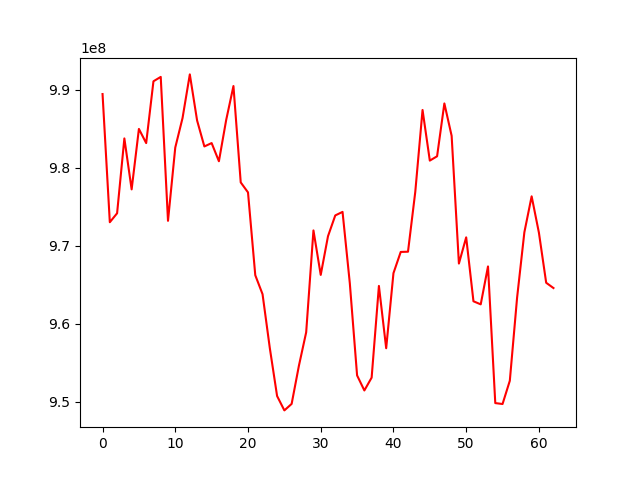

The file beside this chart, header and first rows:
, 0
0, 989470363
1, 973039743
2, 974187955
3, 983781617
4, 977249632
5, 984998970
6, 983183333
7, 991107068
8, 991667736
9, 973219969
10, 982615924
11, 986396366
12, 991988235
13, 986085481
14, 982752853
15, 983185502
16, 980857109
17, 986143571
18, 990495751
19, 978145600
20, 976863494
21, 966249685
22, 963816042
23, 956904212
24, 950763210
25, 948919877
26, 949754891
27, 954645457
28, 958935965
29, 971989418
30, 966284194
31, 971248687
32, 973912634
33, 974363856
34, 965215241
35, 953404232
36, 951475412
37, 953120444
38, 964874992
39, 956887809
40, 966509050
41, 969232018
42, 969261028
43, 976927585
44, 987427003
45, 980938370
46, 981493872
47, 988268137
48, 984113217
49, 967744751
50, 971102706
51, 962907800
52, 962512271
53, 967372150
54, 949857006
55, 949738839
56, 952720789
57, 963368018
58, 971747608
59, 976361192
... 3 more rows
